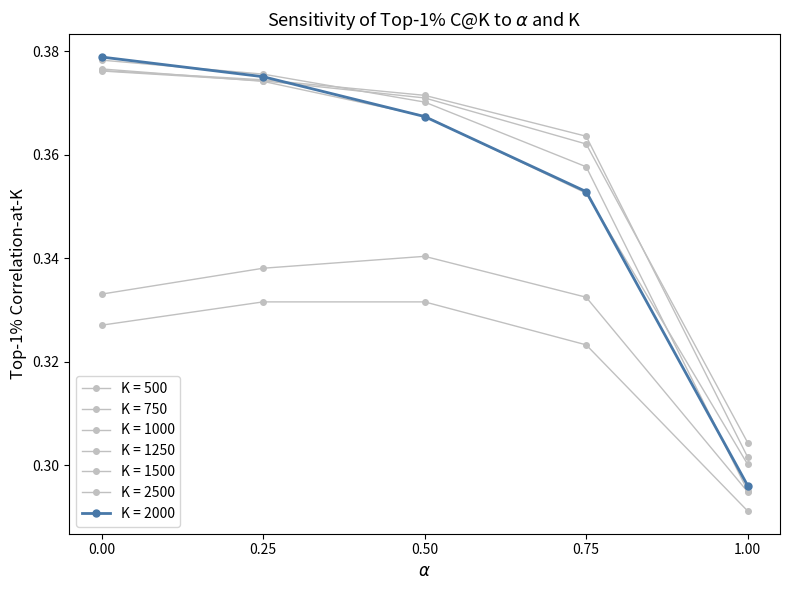

Generate this figure with matplotlib:
"""
plot_alpha_sensitivity.py
Line plot showing Top-1% C@K as a function of alpha, one line per K value.
K=1000 (the selected configuration) is emphasized; others shown as context.

Run:  python plot_alpha_sensitivity.py
Out:  figures/alpha_sensitivity.png
"""

import os
import numpy as np
import matplotlib.pyplot as plt

# ── Data from the full parameter grid (project summary, all-years) ───────
alphas = [0.0, 0.25, 0.5, 0.75, 1.0]

# top-1% C@K for each (K, alpha) pair
grid = [
    ( 500, [0.3331, 0.3381, 0.3404, 0.3325, 0.2949]),
    ( 750, [0.3271, 0.3316, 0.3316, 0.3233, 0.2912]),
    (1000, [0.3763, 0.3745, 0.3715, 0.3636, 0.3016]),
    (1250, [0.3762, 0.3743, 0.3710, 0.3621, 0.3044]),
    (1500, [0.3783, 0.3756, 0.3702, 0.3577, 0.2951]),
    (2000, [0.3789, 0.3751, 0.3674, 0.3529, 0.2961]),
    (2500, [0.3766, 0.3742, 0.3675, 0.3526, 0.3002]),
]

# ── Plot (matching norm_plot.py style) ───────────────────────────────────
fig, ax = plt.subplots(figsize=(8, 6))

# Background lines first (other K values)
for k, vals in grid:
    if k != 2000:
        ax.plot(alphas, vals, color="#C0C0C0", marker="o", markersize=4,
                linewidth=1.0, label=f"K = {k}")

# Emphasized line on top
for k, vals in grid:
    if k == 2000:
        ax.plot(alphas, vals, color="#4878A8", marker="o", markersize=5,
                linewidth=2.0, label=f"K = {k}", zorder=3)

ax.set_xlabel(r"$\alpha$", fontsize=12)
ax.set_ylabel("Top-1% Correlation-at-K", fontsize=12)
ax.set_title(r"Sensitivity of Top-1% C@K to $\alpha$ and K", fontsize=13)
ax.set_xticks(alphas)
ax.legend(fontsize=10, loc="lower left")

fig.tight_layout()

os.makedirs("figures", exist_ok=True)
fig.savefig("figures/alpha_sensitivity.png", dpi=200, bbox_inches="tight")
plt.close(fig)
print("Saved -> figures/alpha_sensitivity.png")
